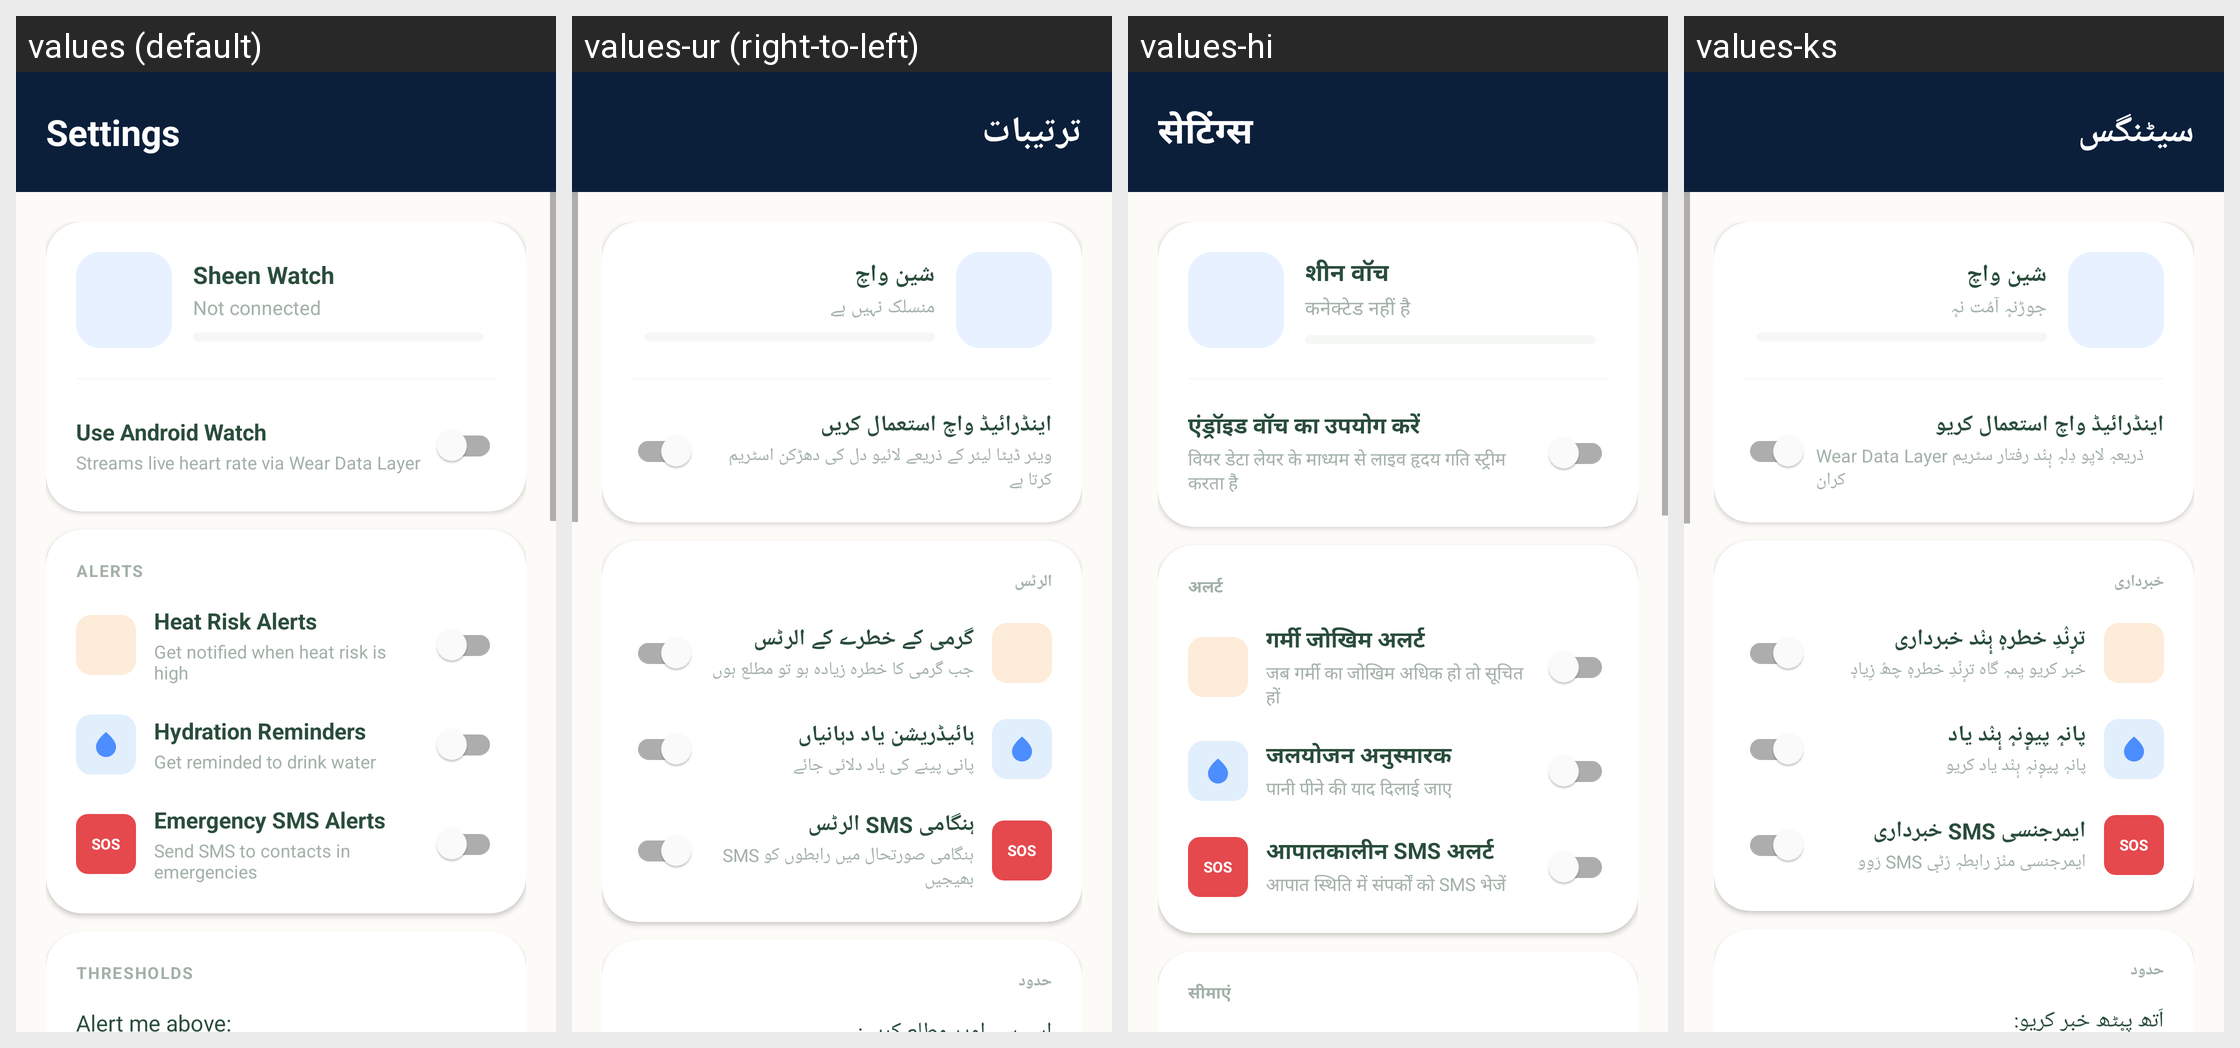

This grid shows one Android layout under several languages. Give, for every string resource on the screen, its name, the default text and each shown locale's text.
Android screen res/layout/fragment_settings.xml rendered under 4 locales, left to right: values (default), values-ur (right-to-left), values-hi, values-ks. Device: Nexus 5 (rendered at 1080×1920; each locale shown at half size, 540×960, under a caption strip naming it); theme AppTheme.
Strings drawn on this screen, with the default value and each locale's value (text and hints the layout hard-codes, and strings that could not be matched under every locale, appear in the picture but are not listed):

settings_title
  values: Settings
  values-ur: ترتیبات
  values-hi: सेटिंग्स
  values-ks: سیٹنگس

settings_watch_title
  values: Sheen Watch
  values-ur: شین واچ
  values-hi: शीन वॉच
  values-ks: شین واچ

settings_watch_not_connected
  values: Not connected
  values-ur: منسلک نہیں ہے
  values-hi: कनेक्टेड नहीं है
  values-ks: جوڑنہٕ آمُت نہٕ

settings_watch6_label
  values: Use Android Watch
  values-ur: اینڈرائیڈ واچ استعمال کریں
  values-hi: एंड्रॉइड वॉच का उपयोग करें
  values-ks: اینڈرائیڈ واچ استعمال کریو

settings_watch6_hint
  values: Streams live heart rate via Wear Data Layer
  values-ur: ویئر ڈیٹا لیئر کے ذریعے لائیو دل کی دھڑکن اسٹریم کرتا ہے
  values-hi: वियर डेटा लेयर के माध्यम से लाइव हृदय गति स्ट्रीम करता है
  values-ks: Wear Data Layer ذریعہٕ لایِو دِلہٕ ہٕنٛد رفتار سٹریم کران

settings_section_alerts
  values: ALERTS
  values-ur: الرٹس
  values-hi: अलर्ट
  values-ks: خبرداری

settings_alert_heat
  values: Heat Risk Alerts
  values-ur: گرمی کے خطرے کے الرٹس
  values-hi: गर्मी जोखिम अलर्ट
  values-ks: ترٕنٛدِ خطرہٕ ہٕنٛد خبرداری

settings_alert_heat_desc
  values: Get notified when heat risk is high
  values-ur: جب گرمی کا خطرہ زیادہ ہو تو مطلع ہوں
  values-hi: जब गर्मी का जोखिम अधिक हो तो सूचित हों
  values-ks: خبر کریو یِمہٕ گاہ ترٕنٛدِ خطرہٕ چھُ زِیادٕ

settings_alert_hydration
  values: Hydration Reminders
  values-ur: ہائیڈریشن یاد دہانیاں
  values-hi: जलयोजन अनुस्मारक
  values-ks: پانہٕ پیوٕنہٕ ہٕنٛد یاد

settings_alert_hydration_desc
  values: Get reminded to drink water
  values-ur: پانی پینے کی یاد دلائی جائے
  values-hi: पानी पीने की याद दिलाई जाए
  values-ks: پانہٕ پیوٕنہٕ ہٕنٛد یاد کریو

settings_alert_emergency
  values: Emergency SMS Alerts
  values-ur: ہنگامی SMS الرٹس
  values-hi: आपातकालीन SMS अलर्ट
  values-ks: ایمرجنسی SMS خبرداری

settings_alert_emergency_desc
  values: Send SMS to contacts in emergencies
  values-ur: ہنگامی صورتحال میں رابطوں کو SMS بھیجیں
  values-hi: आपात स्थिति में संपर्कों को SMS भेजें
  values-ks: ایمرجنسی منٛز رابطہٕ رٛٹؠ SMS رَوِو

settings_section_thresholds
  values: THRESHOLDS
  values-ur: حدود
  values-hi: सीमाएं
  values-ks: حدود
